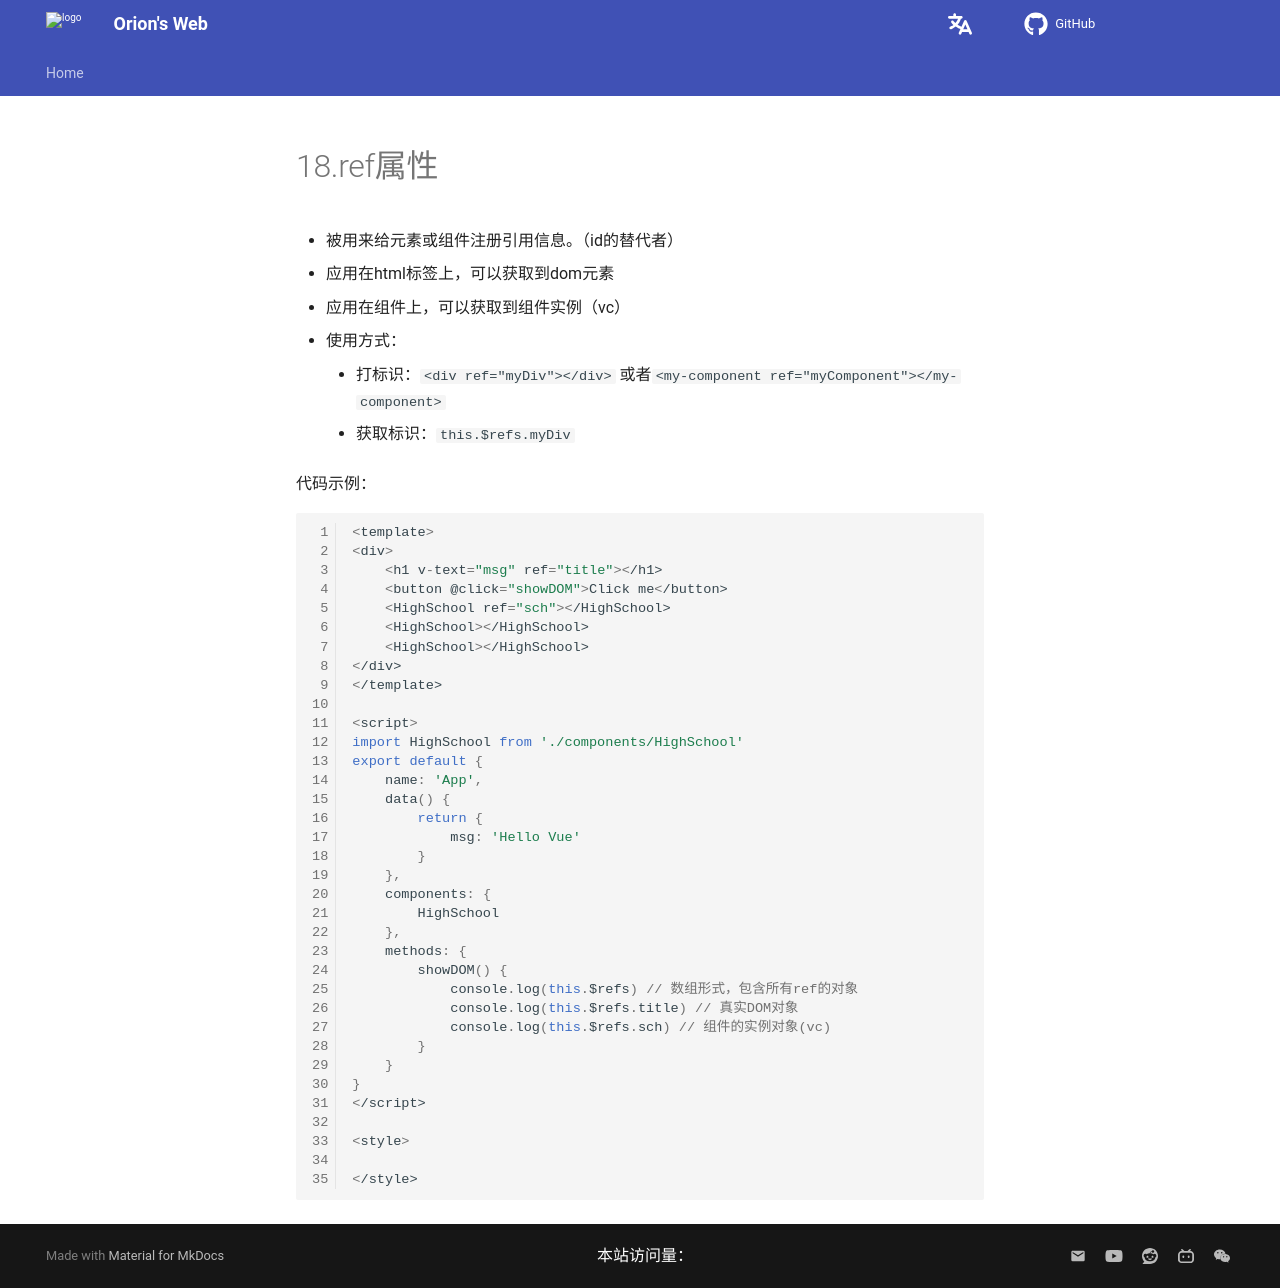

repository: Pigassooo/my-blog · page: notes/notes/Frontend/Vue2+3/Vue2/18.ref属性/index.html · generator: mkdocs

# 18.ref属性

- 被用来给元素或组件注册引用信息。（id的替代者）
- 应用在html标签上，可以获取到dom元素
- 应用在组件上，可以获取到组件实例（vc）
- 使用方式：
    - 打标识：```<div ref="myDiv"></div>``` 或者```<my-component ref="myComponent"></my-component>```
    - 获取标识：```this.$refs.myDiv```

代码示例：
```js
<template>
<div>
    <h1 v-text="msg" ref="title"></h1>
    <button @click="showDOM">Click me</button>
    <HighSchool ref="sch"></HighSchool>
    <HighSchool></HighSchool>
    <HighSchool></HighSchool>
</div>
</template>

<script>
import HighSchool from './components/HighSchool'
export default {
    name: 'App',
    data() {
        return {
            msg: 'Hello Vue'
        }
    },
    components: {
        HighSchool
    },
    methods: {
        showDOM() {
            console.log(this.$refs) // 数组形式，包含所有ref的对象
            console.log(this.$refs.title) // 真实DOM对象
            console.log(this.$refs.sch) // 组件的实例对象(vc)
        }
    }
}
</script>

<style>

</style>
```
